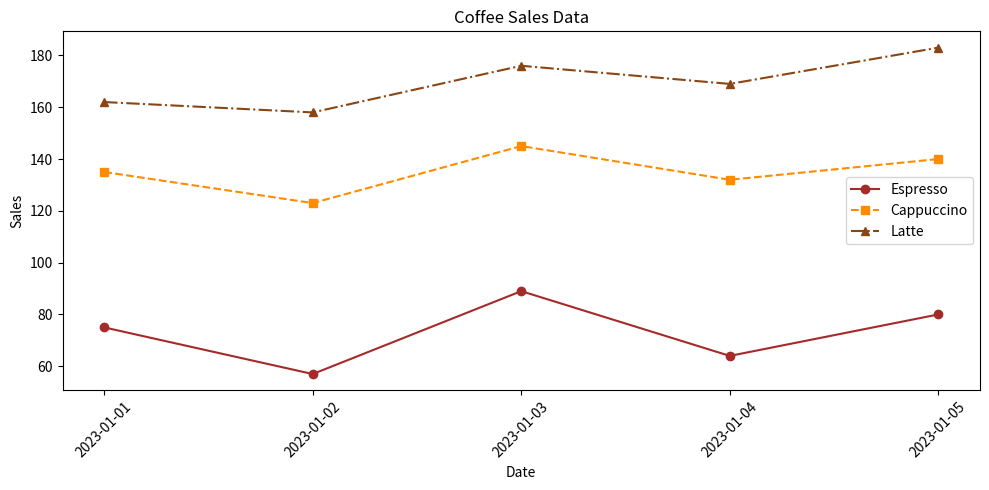

The script that saved this image:

import matplotlib.pyplot as plt
from datetime import datetime

# The provided data
data = [
    {'Date': '2023-01-01', 'Espresso': 75, 'Cappuccino': 135, 'Latte': 162},
    {'Date': '2023-01-02', 'Espresso': 57, 'Cappuccino': 123, 'Latte': 158},
    {'Date': '2023-01-03', 'Espresso': 89, 'Cappuccino': 145, 'Latte': 176},
    {'Date': '2023-01-04', 'Espresso': 64, 'Cappuccino': 132, 'Latte': 169},
    {'Date': '2023-01-05', 'Espresso': 80, 'Cappuccino': 140, 'Latte': 183}
]

# Parsing dates and separating the sales data for each coffee type
dates = [datetime.strptime(entry['Date'], '%Y-%m-%d') for entry in data]
espresso_sales = [entry['Espresso'] for entry in data]
cappuccino_sales = [entry['Cappuccino'] for entry in data]
latte_sales = [entry['Latte'] for entry in data]

# Creating the line chart
plt.figure(figsize=(10, 5))

# Plotting each coffee type sales with different styles
plt.plot(dates, espresso_sales, color='brown', linestyle='-', marker='o', label='Espresso')
plt.plot(dates, cappuccino_sales, color='darkorange', linestyle='--', marker='s', label='Cappuccino')
plt.plot(dates, latte_sales, color='saddlebrown', linestyle='-.', marker='^', label='Latte')

# Formatting the date axis
plt.gca().xaxis.set_major_formatter(plt.matplotlib.dates.DateFormatter('%Y-%m-%d'))
plt.gca().xaxis.set_major_locator(plt.matplotlib.dates.DayLocator())

# Adding labels and title
plt.xlabel('Date')
plt.ylabel('Sales')
plt.title('Coffee Sales Data')

# Displaying the legend
plt.legend()

# Rotating date labels to avoid overlap
plt.xticks(rotation=45)

# Tightly layout to prevent clipping of labels
plt.tight_layout()

# Showing the plot
plt.show()
